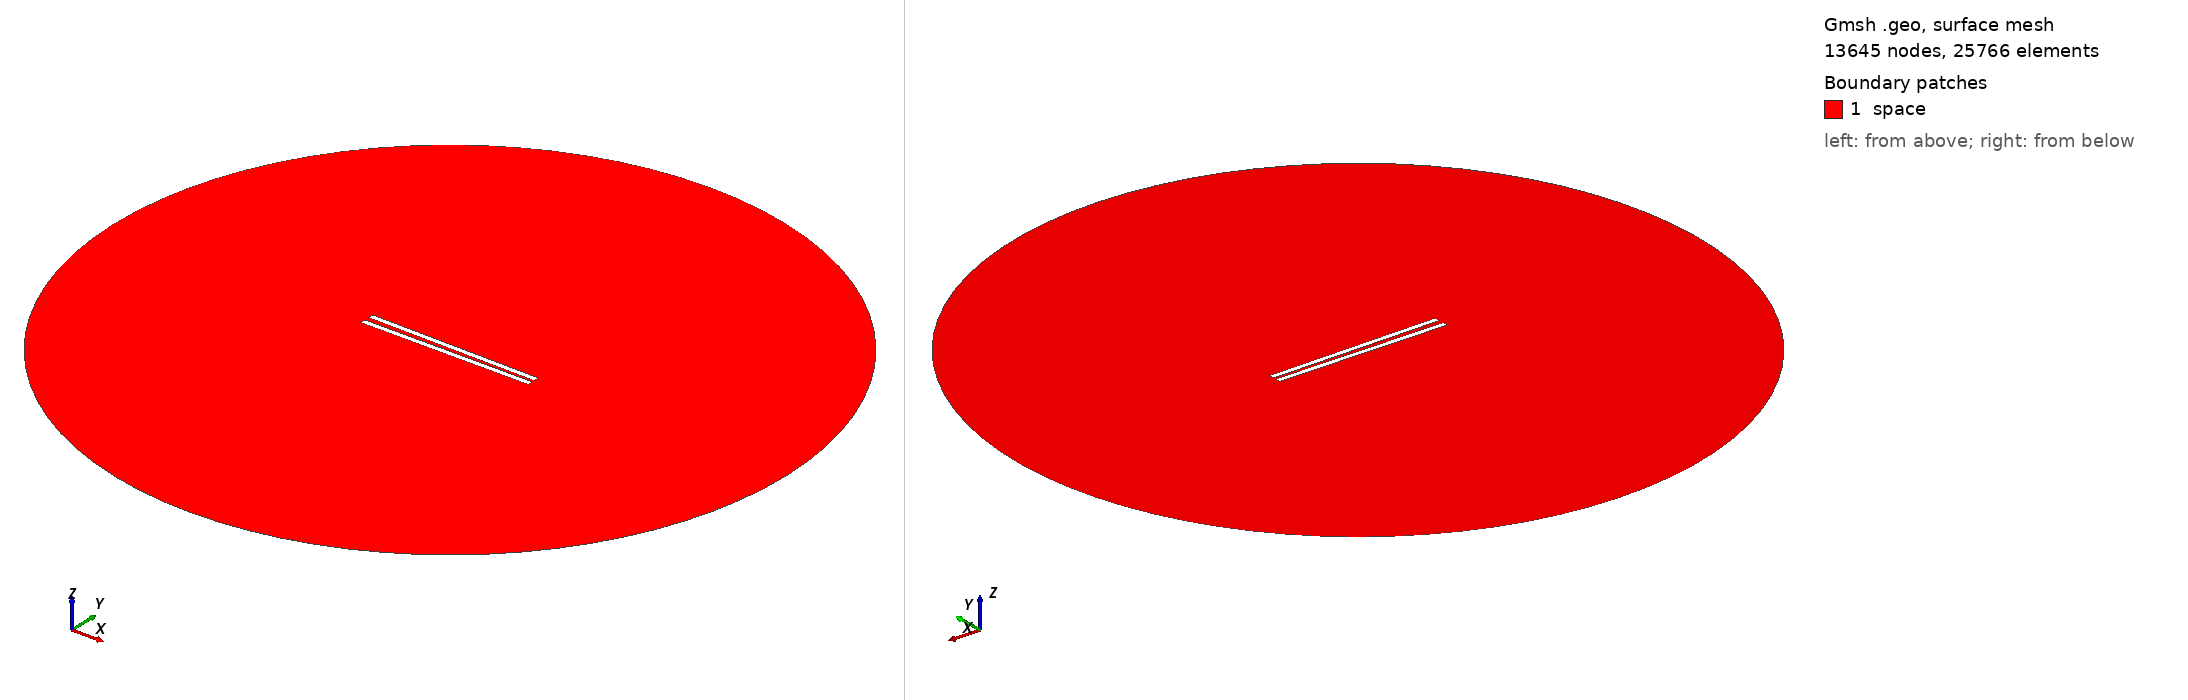

Gmsh geometry script, surface-meshed: 13645 nodes, 25766 surface elements. Boundary patches (legend numbers): 1 space. Left view from above one corner, right view from below the opposite corner. Legend entries are the model's physical surfaces. The drawing asked Gmsh for element sizes between 1% and 20% of the model's largest extent; the script's own settings can give other sizes.

=== 569.geo (drawn) ===
// Set the geometry kernel
SetFactory("OpenCASCADE");

//---------------------------------------
// Rectangles
//---------------------------------------

// Rectangle 1 (top)
Point(1) = {-49.62222222222222, 1.0833333333333333, 0, 1.0};
Point(2) = {49.62222222222222, 1.0833333333333333, 0, 1.0};
Point(3) = {49.62222222222222, 4.3277777777777775, 0, 1.0};
Point(4) = {-49.62222222222222, 4.3277777777777775, 0, 1.0};

Line(1) = {1, 2};
Line(2) = {2, 3};
Line(3) = {3, 4};
Line(4) = {4, 1};

Line Loop(1) = {1, 2, 3, 4};
Plane Surface(1) = {1};

Rotate { {0, 0, 1}, {0,  1.0833333333333333,  0}, -0.014 } {
  Surface{1};
}

// Rectangle 2 (bottom)
Point(5) = {-49.62222222222222, -1.0833333333333333, 0, 1.0};
Point(6) = {49.62222222222222, -1.0833333333333333, 0, 1.0};
Point(7) = {49.62222222222222, -4.3277777777777775, 0, 1.0};
Point(8) = {-49.62222222222222, -4.3277777777777775, 0, 1.0};

Line(5) = {5, 6};
Line(6) = {6, 7};
Line(7) = {7, 8};
Line(8) = {8, 5};

Line Loop(2) = {5, 6, 7, 8};
Plane Surface(2) = {2}; 


//---------------------------------------
// Circle
//---------------------------------------

// Define points
Point(9) = {0, 0, 0};        // Center
Point(10) = {200, 0, 0};     // Start point
Point(11) = {0, 200, 0};     // 90 degrees
Point(12) = {-200, 0, 0};    // 180 degrees
Point(13) = {0, -200, 0};    // 270 degrees

// Define circle arcs (each needs start, center, end)
Circle(9) = {10, 9, 11};
Circle(10) = {11, 9, 12};
Circle(11) = {12, 9, 13};
Circle(12) = {13, 9, 10};

// Define curve loop and surface if needed
Curve Loop(3) = {9, 10, 11, 12};
Surface(3) = {3};

// Subtract Rectangles from Circle
BooleanDifference{ Surface{3}; Delete; }{ Surface{1}; Surface{2}; Delete; }

//---------------------------------------
// Transfinite Lines and Surface
//---------------------------------------
r = 7;
Transfinite Line {1, 3} = 50*r Using Progression 1;
Transfinite Line {2, 4} = 2*r Using Progression 1;
Transfinite Line {5, 7} = 50*r Using Progression 1;
Transfinite Line {6, 8} = 2*r Using Progression 1;
Transfinite Line {9, 10, 11, 12} = 20 Using Progression 1;

//---------------------------------------
// Define Physical Groups
//---------------------------------------                

//--- Physical Curves
// Physical groups for boundaries
Physical Line("force_segment", 10) = {1};
Physical Line("upper_plate", 11) = {2, 3, 4};
Physical Line("lower_plate", 12) = {5, 6, 7, 8};
Physical Line("boundary", 20) = {9, 10, 11, 12};

//--- Physical Surfaces
Physical Surface("space", 30) = {3};

//---------------------------------------
// 6. Generate the Mesh
//---------------------------------------
Mesh 2;  // 2D mesh generation
